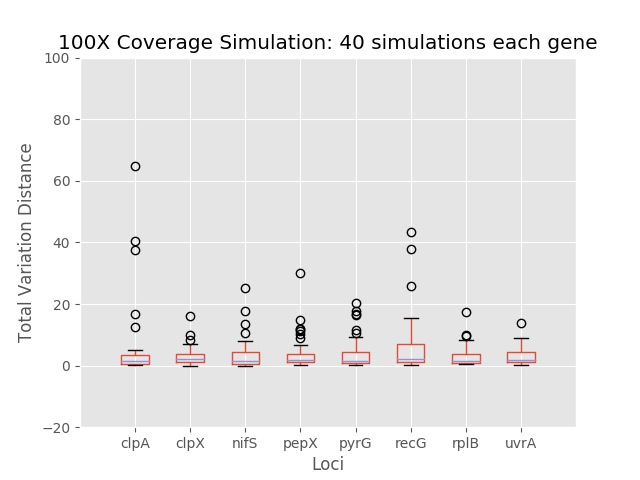

Source data for this figure (header and first rows):
	0	1	2	3	4	5	6	7
0	0.6822	2.87	0.3496	10.36	0.9054	38.02	0.9298	1.133
1	37.41	8.281	1.138	1.494	1.935	7.403	0.8222	1.359
2	12.63	1.314	7.279	3.34	4.503	25.89	4.388	2.332
3	0.5276	0.831	0.8552	0.7118	0.5413	1.142	0.8989	0.5829
4	1.065	0.5796	2.861	2.568	0.6467	0.6371	0.5647	4.396
5	0.4692	1.19	0.05103	1.052	0.04947	1.055	0.9804	0.2268
6	0.4876	4.176	0.6408	1.453	2.009	10.6	0.8646	2.487
7	0.6165	0.7636	0.2724	0.5451	0.7405	0.8268	0.3777	1.078
8	0.7748	3.637	0.349	1.244	0.9145	0.682	0.4875	1.117
9	1.978	16.12	3.464	2.093	1.514	10.63	9.917	1.759
10	4.616	6.732	1.021	2.6	0.8111	3.133	2.92	3.788
11	2.789	2.979	3.639	1.216	1.166	5.013	1.648	1.184
12	1.5	1.122	0.9955	30.07	1.535	1.751	2.044	8.906
13	64.75	3.192	0.8817	1.163	0.6804	6.703	9.597	4.804
14	0.2086	0.3105	0.2086	0.3336	0.2246	0.4064	0.3837	0.177
15	3.84	3.6	4.291	1.367	2.028	9.345	7.145	2.327
16	2.302	1.947	2.914	4.994	2.946	1.149	1.21	0.8183
17	3.556	1.163	1.311	0.7192	1.362	1.265	17.53	0.8766
18	1.435	1.834	1.539	1.443	1.357	2.144	1.493	2.266
19	0.1727	4.497	4.438	1.567	11.61	11.74	0.4488	1.182
20	0.5974	3.454	3.401	6.833	3.217	2.701	6.892	4.727
21	16.77	0.9215	0.6345	1.812	1.521	1.47	3.576	2.919
22	2.648	9.829	10.5	2.092	3.206	43.48	1.297	1.591
23	2.058	1.38	25.35	1.789	17.82	0.6298	3.722	1.262
24	1.907	0.4073	0.5088	0.6796	0.4674	10.18	6.22	4.916
25	0.08785	2.711	7.937	11.79	16.39	6.913	0.5508	4.376
26	40.35	4.233	0.8547	14.74	0.3462	0.3833	3.025	1.102
27	1.096	0.01631	1.068	0.6976	0.6816	0.2356	2.966	1.289
28	0.4482	1.172	5.737	0.9356	7.912	5.882	0.7375	1.414
29	3.637	3.35	3.341	3.201	1.47	1.617	1.058	1.82
30	4.997	1.052	1.192	2.663	9.286	1.893	1.621	7.25
31	1.18	5.141	17.67	11.92	20.19	15.52	5.117	0.8265
32	1.362	0.7858	1.433	2.174	10.74	1.116	1.314	5.293
33	0.6621	3.054	0.3793	0.9228	0.5206	1.315	1.532	0.5206
34	0.4118	5.14	0.0202	8.962	0.7635	3.13	0.6489	0.092
35	1.813	2.094	5.727	1.152	5.274	1.366	0.7815	3.044
36	0.5158	7.064	5.708	5.734	4.578	2.697	1.817	4.482
37	4.662	1.126	0.6519	1.207	1.349	6.774	2.272	13.79
38	0.7979	0.9009	1.833	11.14	16.79	0.2982	6.928	4.491
39	0.6625	1.03	13.52	1.547	0.771	0.8468	8.437	0.71
